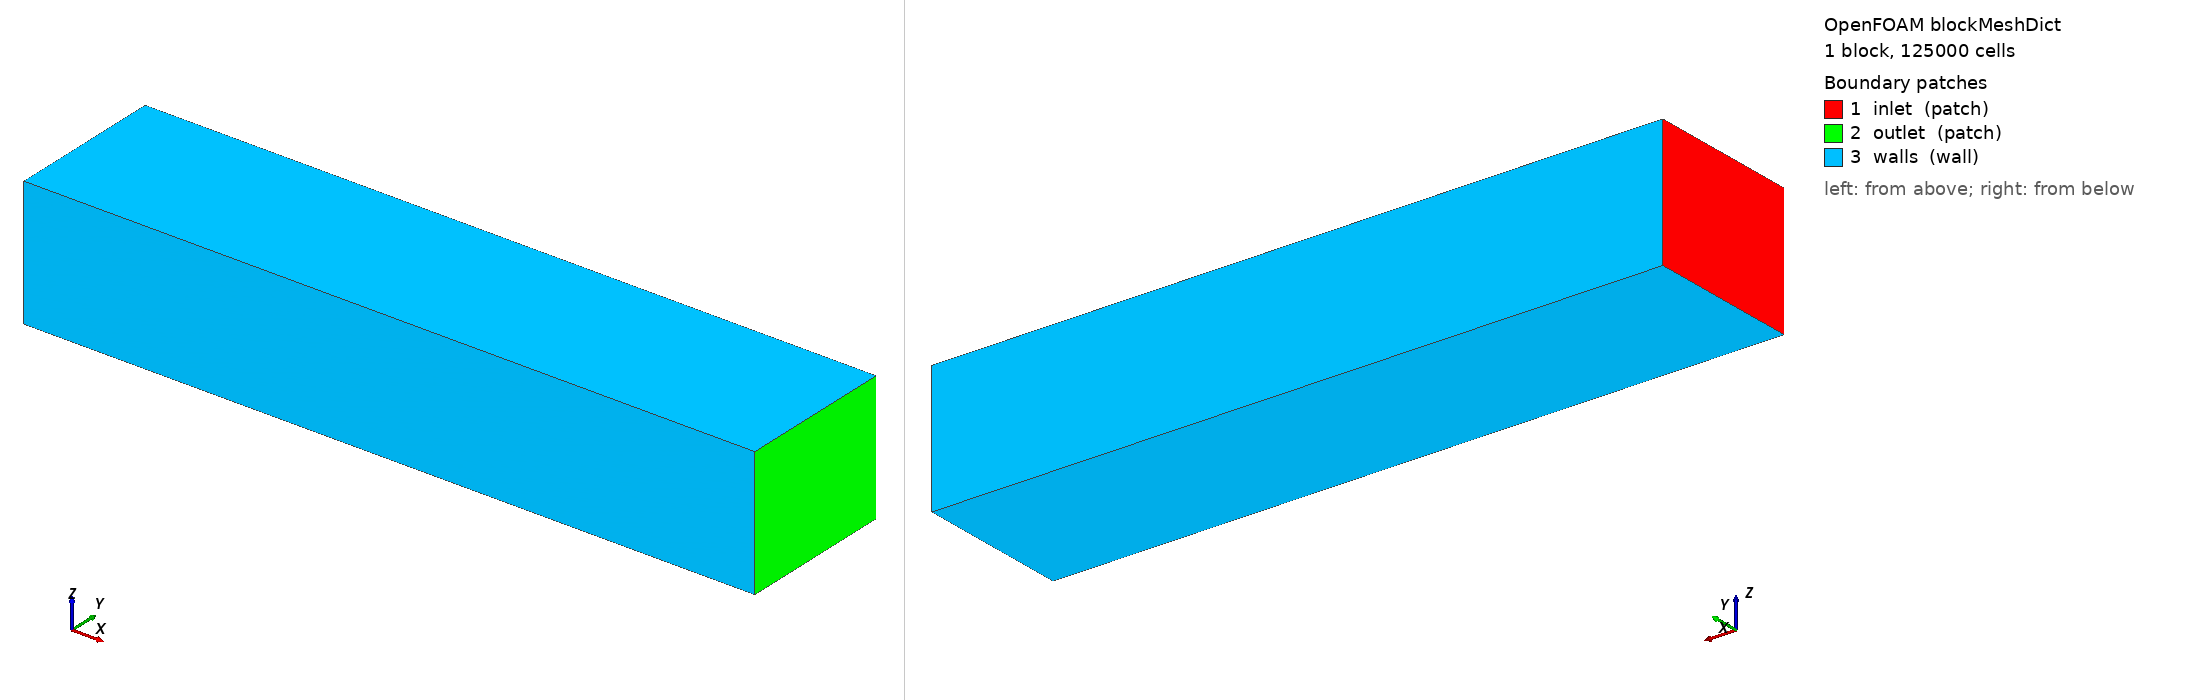

OpenFOAM case: the mesh blockMesh builds from blockMeshDict, 1 block(s), 125000 cells. Boundary patches (legend numbers): 1 inlet (patch), 2 outlet (patch), 3 walls (wall). Left view from above one corner, right view from below the opposite corner. Boundary conditions: 0 field file(s) under 0/; 0 of 3 drawn patches have an entry in a shipped field file.

=== system/blockMeshDict ===
/*--------------------------------*- C++ -*----------------------------------*\
| =========                 |                                                 |
| \\      /  F ield         | OpenFOAM: The Open Source CFD Toolbox           |
|  \\    /   O peration     | Version:  11                                   |
|   \\  /    A nd           | Web:      www.OpenFOAM.org                      |
|    \\/     M anipulation  |                                                 |
\*---------------------------------------------------------------------------*/
FoamFile
{
    format      ascii;
    class       dictionary;
    object      blockMeshDict;
}
// * * * * * * * * * * * * * * * * * * * * * * * * * * * * * * * * * * * * * //

// Auto-generated blockMeshDict from STL bounds
// Original STL bounds: X=[-0.201, 0.019], Y=[-0.032, 0.032], Z=[0.000, 0.052]
// Domain expansion factors: X=8.0, Y=6.0, Z=6.0

convertToMeters 1;

vertices
(
    (-0.971645 -0.189866 -0.129782)  // 0
    (0.790390 -0.189866 -0.129782)  // 1
    (0.790390 0.189866 -0.129782)  // 2
    (-0.971645 0.189866 -0.129782)  // 3
    (-0.971645 -0.189866 0.181695)  // 4
    (0.790390 -0.189866 0.181695)  // 5
    (0.790390 0.189866 0.181695)  // 6
    (-0.971645 0.189866 0.181695)  // 7
);

blocks
(
    hex (0 1 2 3 4 5 6 7) (50 50 50) simpleGrading (1 1 1)
);

edges
(
);

boundary
(
    inlet
    {
        type patch;
        faces
        (
            (0 4 7 3)  // -X face
        );
    }
    
    outlet
    {
        type patch;
        faces
        (
            (2 6 5 1)  // +X face
        );
    }
    
    walls
    {
        type wall;
        faces
        (
            (0 3 2 1)  // -Z face (bottom)
            (4 5 6 7)  // +Z face (top)
            (1 5 4 0)  // -Y face
            (3 7 6 2)  // +Y face
        );
    }
);

mergePatchPairs
(
);

// ************************************************************************* //
